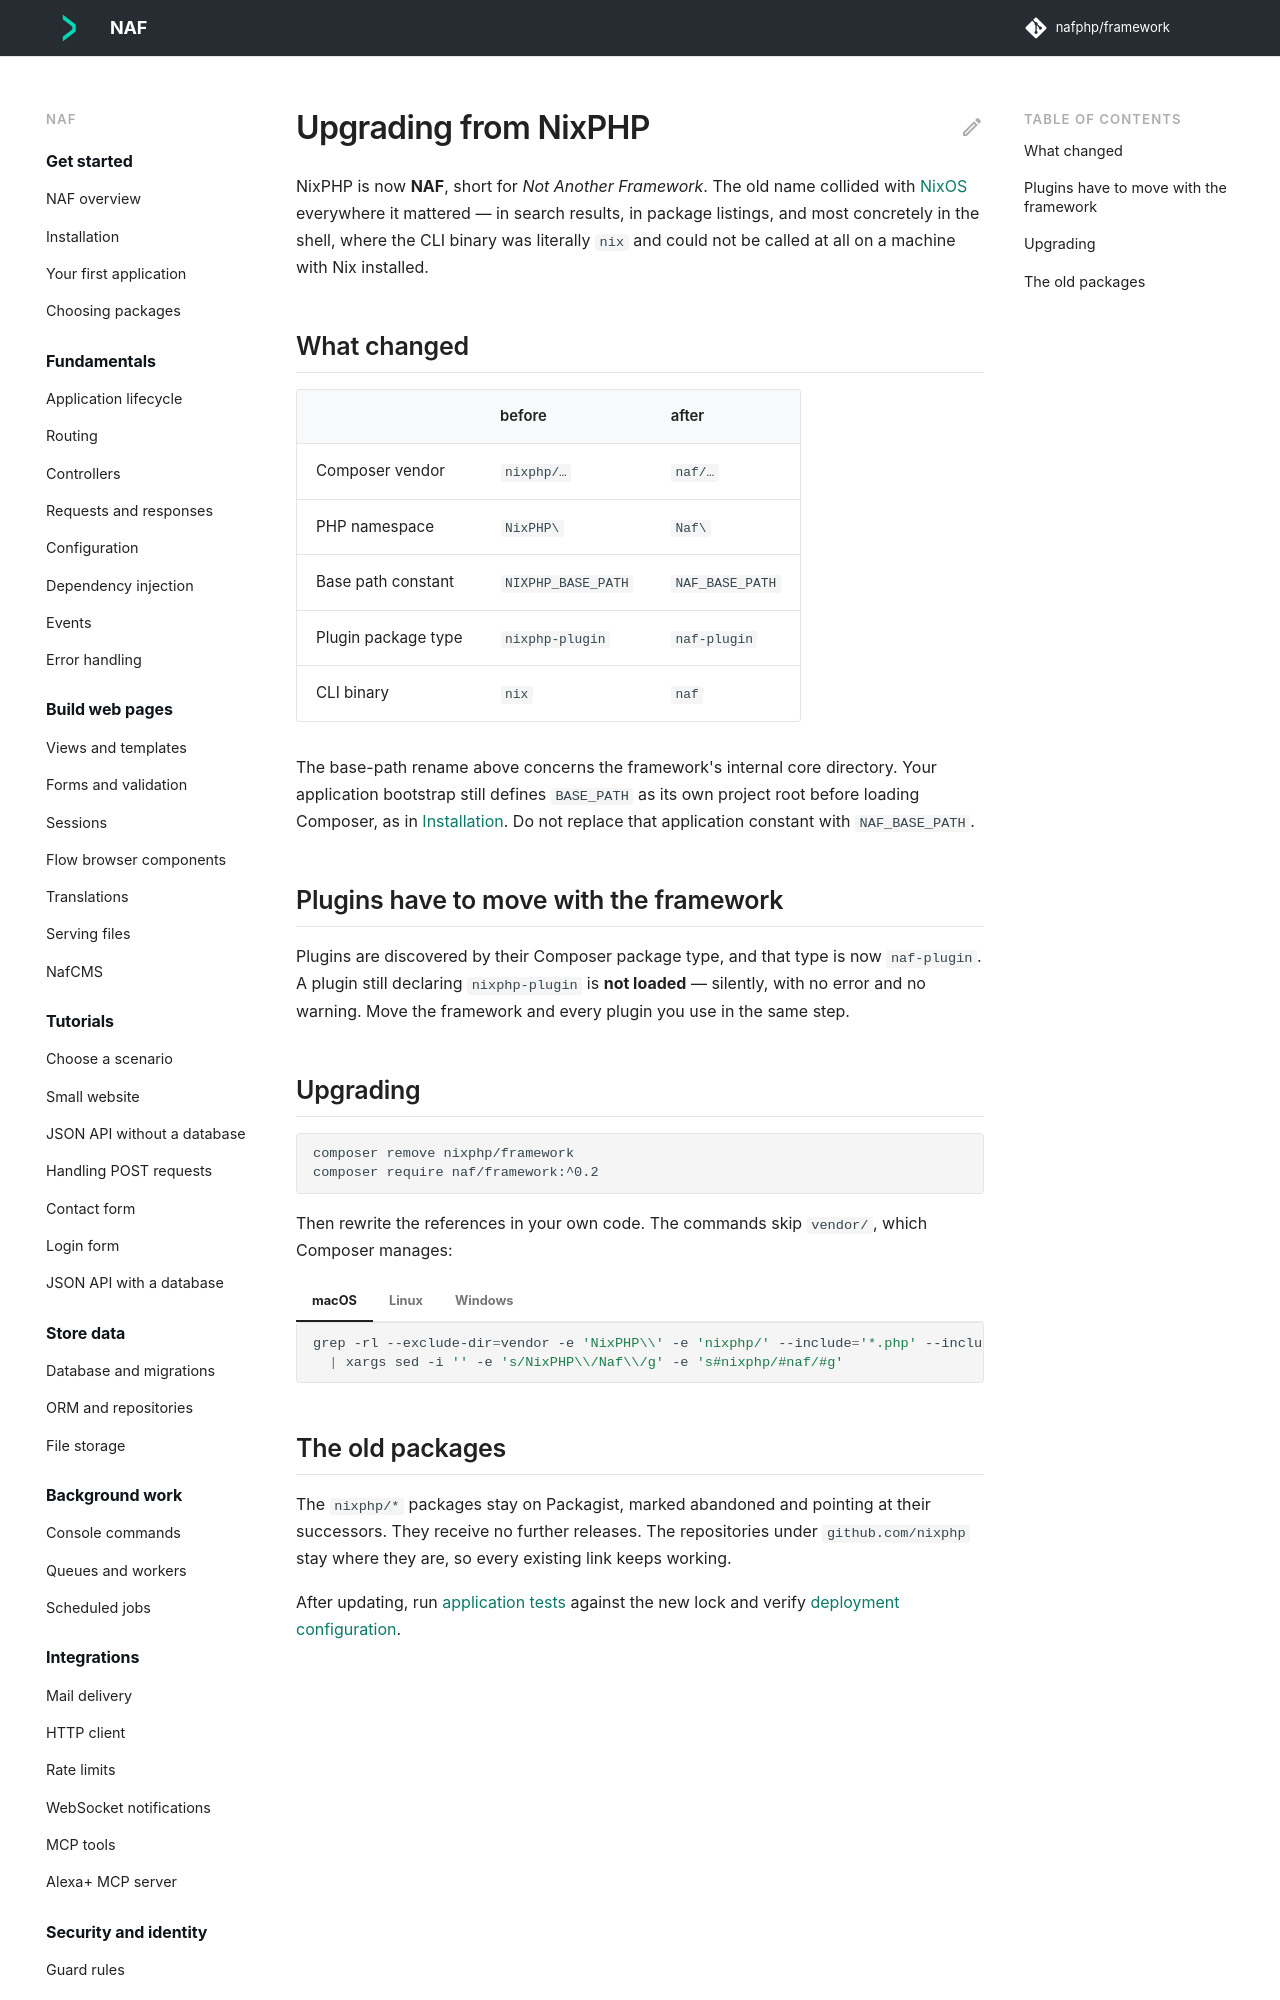

repository: nafphp/docs · page: upgrading-from-nixphp/index.html · generator: mkdocs

---
title: Upgrading from NixPHP
---

# Upgrading from NixPHP

NixPHP is now **NAF**, short for *Not Another Framework*. The old name collided with
[NixOS](https://nixos.org) everywhere it mattered — in search results, in package listings,
and most concretely in the shell, where the CLI binary was literally `nix` and could not be
called at all on a machine with Nix installed.

## What changed

| | before | after |
|---|---|---|
| Composer vendor | `nixphp/…` | `naf/…` |
| PHP namespace | `NixPHP\` | `Naf\` |
| Base path constant | `NIXPHP_BASE_PATH` | `NAF_BASE_PATH` |
| Plugin package type | `nixphp-plugin` | `naf-plugin` |
| CLI binary | `nix` | `naf` |

The base-path rename above concerns the framework's internal core directory. Your application
bootstrap still defines `BASE_PATH` as its own project root before loading Composer, as in
[Installation](install.md). Do not replace that application constant with `NAF_BASE_PATH`.

## Plugins have to move with the framework

Plugins are discovered by their Composer package type, and that type is now `naf-plugin`.
A plugin still declaring `nixphp-plugin` is **not loaded** — silently, with no error and no
warning. Move the framework and every plugin you use in the same step.
